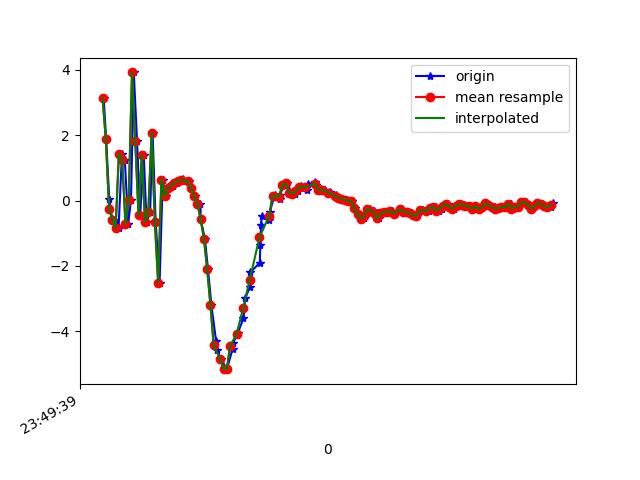

The table this chart was drawn from, first rows:
1617666579327, 362215972228759, 3.1330235, 1.9682479, -2.709
1617666579342, 362215991459529, 1.873, -0.1072, 5.068
1617666579361, 362216010690299, 0.05437, 0.03281, -0.1169
1617666579378, 362216029921069, -0.5567, 0.07235, -0.8956
1617666579399, 362216049151839, -0.5859, -0.6737, 6.029
1617666579418, 362216068513182, -0.8388, 4.834, -5.799
1617666579439, 362216087743952, 1.433, -0.2889, 8.067
1617666579456, 362216106974722, 1.254, 0.7868, -1.913
1617666579477, 362216126205492, -0.7126, 0.07928, -1.153
1617666579494, 362216145436262, 0.01688, -0.6834, 7.151
1617666579511, 362216164667032, 3.917, 4.406, -3.369
1617666579531, 362216183897802, 1.821, -0.1208, 5.415
1617666579550, 362216203128572, -0.4519, -0.2793, 1.303
1617666579572, 362216222359342, 1.396, -0.08496, 3.055
1617666579589, 362216241590112, -0.6432, -0.609, 4.58
1617666579611, 362216260820882, -0.3472, 4.393, -6.158
1617666579626, 362216280051652, 2.064, -0.2193, 6.914
1617666579645, 362216299282422, -0.669, -0.3929, 2.239
1617666579669, 362216318513192, -2.515, 1.108, -4.043
1617666579688, 362216337743962, 0.6418, -0.6252, 5.293
1617666579706, 362216356974732, 0.1253, -0.5448, 5.033
1617666579728, 362216376205502, 0.3908, -0.1644, 6.084
1617666579750, 362216395436272, 0.4427, -0.3325, 6.105
1617666579776, 362216414667042, 0.5353, -0.7877, 6.738
1617666579793, 362216433897812, 0.6034, -0.9715, 7.099
1617666579811, 362216453128582, 0.6541, -1.033, 6.877
1617666579814, 362216472359352, 0.6005, -0.7273, 5.484
1617666579846, 362216491590122, 0.5931, -0.5522, 3.952
1617666579864, 362216510820892, 0.3943, -0.4752, 2.724
1617666579886, 362216530051662, 0.1338, -0.1756, 1.002
1617666579919, 362216549282432, -0.09172, 0.0962, -0.636
1617666579920, 362216568513202, -0.569, 0.1579, -2.118
1617666579946, 362216587743972, -1.163, 0.2269, -3.331
1617666579965, 362216606974742, -2.107, 0.1708, -4.04
1617666579986, 362216626205512, -3.205, -0.04514, -4.224
1617666580014, 362216645436282, -4.284, -1.219, -3.002
1617666580018, 362216664667052, -4.579, -1.129, -2.505
1617666580046, 362216683897822, -4.851, -1.624, -2.097
1617666580078, 362216703128592, -5.141, -1.566, -1.937
1617666580081, 362216722359362, -5.157, -1.267, -1.663
1617666580115, 362216741590132, -4.54, -1.072, -1.733
1617666580118, 362216760820902, -4.37, -1.236, -1.99
1617666580142, 362216780051672, -4.097, -1.424, -2.018
1617666580147, 362216799282442, -4.061, -1.163, -1.955
1617666580182, 362216818513212, -3.597, -0.9727, -1.878
1617666580193, 362216837743982, -2.988, -0.7818, -1.702
1617666580220, 362216856974752, -2.654, -0.7347, -1.993
1617666580223, 362216876205522, -2.201, -0.5782, -2.196
1617666580282, 362216895436292, -1.902, -0.4167, -2.251
1617666580285, 362216914667062, -1.371, -0.2037, -1.621
1617666580289, 362216933897832, -0.7547, -0.06703, -1.203
1617666580294, 362216953128602, -0.473, -0.06926, -0.9853
1617666580340, 362216972359372, -0.5805, -0.05977, -1.298
1617666580343, 362216991590142, -0.3404, -0.02137, -0.6805
1617666580371, 362217010820912, 0.1212, -3.120731E-7, 0.2545
1617666580374, 362217030051682, 0.1818, -0.01411, 0.4631
1617666580403, 362217049282452, 0.04441, -0.002677, 0.1436
1617666580407, 362217068513222, 0.1822, -0.01835, 0.5418
1617666580429, 362217087743992, 0.4856, -0.07349, 1.329
1617666580451, 362217106974762, 0.5255, -0.1541, 1.775
1617666580475, 362217126205532, 0.2417, -0.07591, 1.308
... 84 more rows
